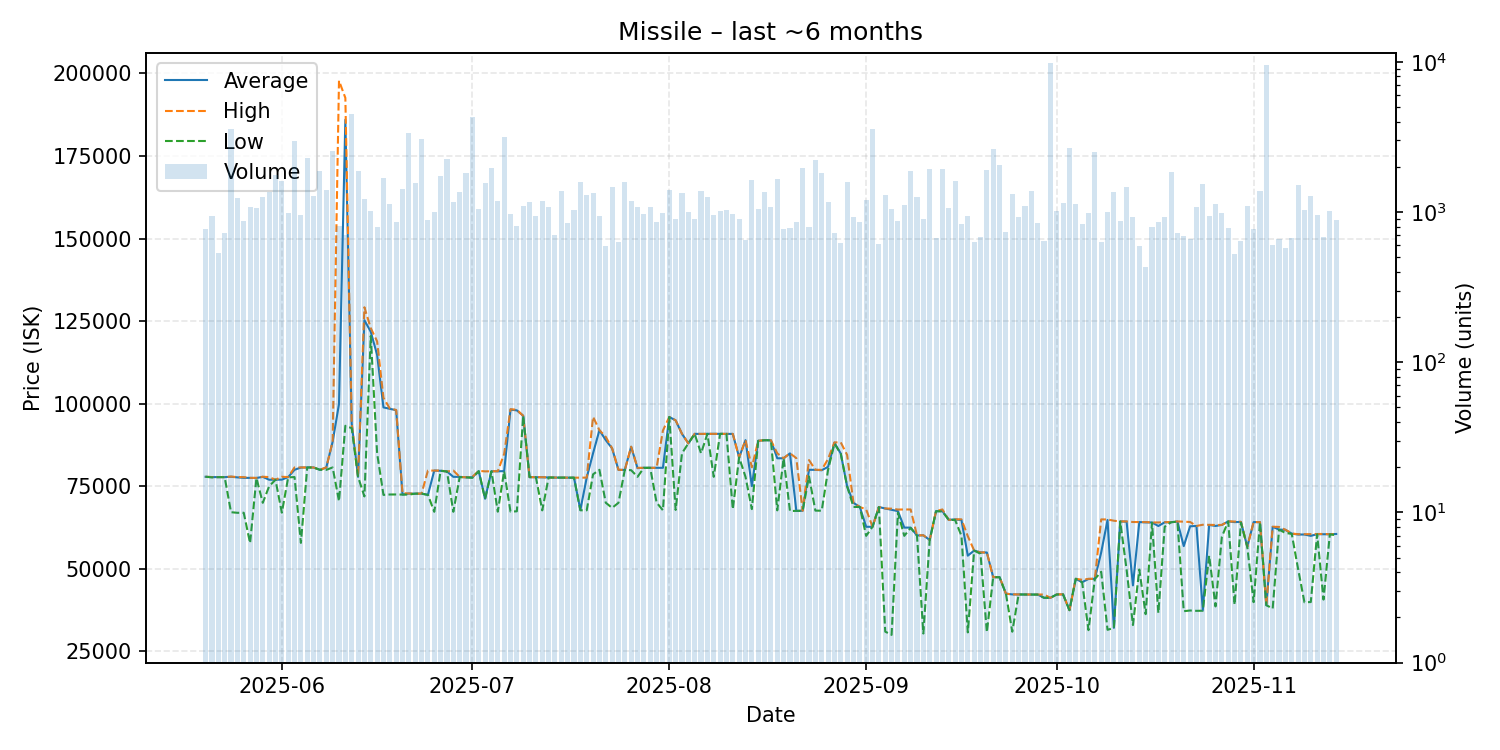

The file beside this chart, header and first rows:
date, average, highest, lowest, order_count, volume
2025-05-20, 77880, 77880, 77880, 184, 772
2025-05-21, 77790, 77800, 77700, 187, 935
2025-05-22, 77780, 77780, 77780, 157, 530
2025-05-23, 77780, 77790, 77770, 174, 728
2025-05-24, 77890, 77950, 67160, 245, 3576
2025-05-25, 77700, 77790, 66980, 243, 1249
2025-05-26, 77570, 77780, 66990, 183, 865
2025-05-27, 77550, 77560, 57810, 189, 1075
2025-05-28, 77520, 77550, 77510, 245, 1071
2025-05-29, 77860, 77900, 70000, 254, 1262
2025-05-30, 76990, 77790, 75000, 228, 1349
2025-05-31, 76990, 76990, 76990, 237, 1760
2025-06-01, 77020, 77880, 67010, 312, 1597
2025-06-02, 77790, 77800, 77700, 223, 992
2025-06-03, 80000, 80710, 77800, 250, 2991
2025-06-04, 80680, 80700, 57870, 208, 953
2025-06-05, 80710, 80710, 80710, 219, 2285
2025-06-06, 80700, 80700, 80700, 220, 1271
2025-06-07, 79990, 79990, 79990, 240, 1880
2025-06-08, 80700, 80710, 79985, 248, 1392
2025-06-09, 88500, 88600, 80710, 210, 2556
2025-06-10, 99940, 197800, 70510, 195, 804
2025-06-11, 186000, 192600, 93330, 156, 706
2025-06-12, 94020, 94030, 92610, 142, 4496
2025-06-13, 77870, 77870, 77870, 145, 1876
2025-06-14, 125300, 129200, 71930, 241, 1215
2025-06-15, 121800, 122900, 120500, 194, 1015
2025-06-16, 114800, 118900, 85000, 186, 796
2025-06-17, 98890, 101800, 72400, 149, 1695
2025-06-18, 98480, 98550, 72520, 158, 1136
2025-06-19, 98040, 98130, 72530, 163, 853
2025-06-20, 72500, 72930, 72490, 164, 1413
2025-06-21, 72810, 72820, 72490, 225, 3351
2025-06-22, 72770, 72770, 72770, 220, 1570
2025-06-23, 72790, 72790, 72790, 162, 3085
2025-06-24, 72410, 79760, 72400, 184, 884
2025-06-25, 79760, 79770, 67280, 176, 1004
2025-06-26, 79700, 79760, 79700, 172, 1740
2025-06-27, 79490, 79490, 79490, 171, 2260
2025-06-28, 77870, 79770, 67290, 207, 1166
2025-06-29, 77860, 77860, 77760, 182, 1365
2025-06-30, 77720, 77720, 77720, 152, 1816
2025-07-01, 77730, 77860, 77550, 210, 4315
2025-07-02, 79590, 79680, 79580, 152, 1043
2025-07-03, 71230, 79520, 71230, 168, 1568
2025-07-04, 79560, 79560, 79560, 174, 1961
2025-07-05, 79540, 79560, 67320, 205, 1182
2025-07-06, 79600, 84790, 79590, 239, 3144
2025-07-07, 98190, 98360, 67340, 204, 963
2025-07-08, 98000, 98160, 67430, 205, 806
2025-07-09, 96350, 96350, 96350, 110, 1098
2025-07-10, 77780, 77780, 77780, 148, 1174
2025-07-11, 77770, 77770, 77750, 163, 938
2025-07-12, 77730, 77750, 67710, 193, 1192
2025-07-13, 77680, 77690, 77660, 214, 1079
2025-07-14, 77640, 77650, 77630, 167, 708
2025-07-15, 77630, 77630, 77630, 182, 1385
2025-07-16, 77630, 77630, 77610, 166, 843
2025-07-17, 77610, 77610, 77610, 205, 1028
2025-07-18, 67840, 77620, 67740, 181, 1596
... 119 more rows
